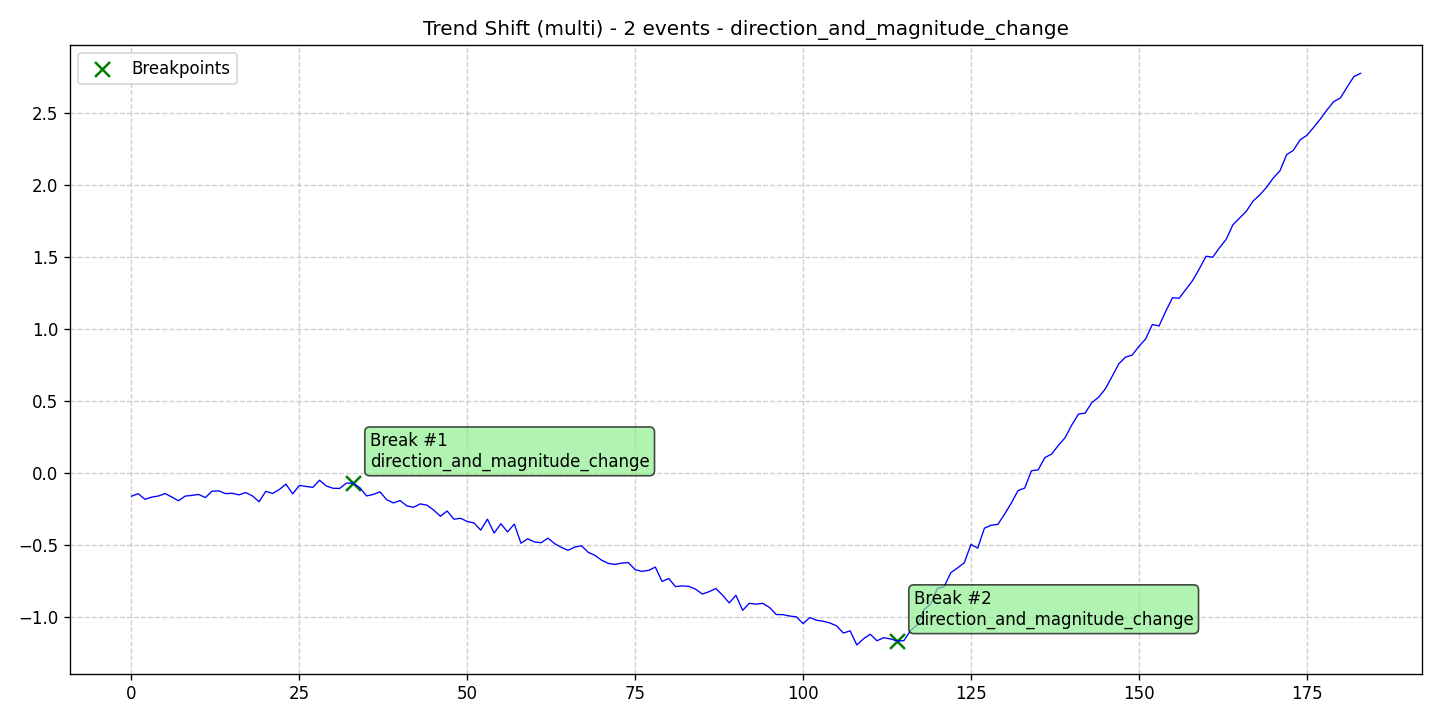

The table this chart was drawn from, first rows:
data, stationary, det_lin_up, det_lin_down, det_quad, det_cubic, det_exp, det_damped, stoc_trend, volatility, single_seas, multiple_seas, point_anom_single, point_anom_multi, collect_anom, context_anom, mean_shift, var_shift, trend_shift, date, is_break, is_anomaly, is_multi, location_beginning
-0.1623, 0, 0, 0, 0, 0, 0, 0, 0, 0, 0, 0, 0, 0, 0, 0, 0, 0, 1, 2020-01-01, 0, 0, 1, 0
-0.1445, 0, 0, 0, 0, 0, 0, 0, 0, 0, 0, 0, 0, 0, 0, 0, 0, 0, 1, 2020-01-02, 0, 0, 1, 0
-0.1837, 0, 0, 0, 0, 0, 0, 0, 0, 0, 0, 0, 0, 0, 0, 0, 0, 0, 1, 2020-01-03, 0, 0, 1, 0
-0.1687, 0, 0, 0, 0, 0, 0, 0, 0, 0, 0, 0, 0, 0, 0, 0, 0, 0, 1, 2020-01-04, 0, 0, 1, 0
-0.1611, 0, 0, 0, 0, 0, 0, 0, 0, 0, 0, 0, 0, 0, 0, 0, 0, 0, 1, 2020-01-05, 0, 0, 1, 0
-0.1436, 0, 0, 0, 0, 0, 0, 0, 0, 0, 0, 0, 0, 0, 0, 0, 0, 0, 1, 2020-01-06, 0, 0, 1, 0
-0.1678, 0, 0, 0, 0, 0, 0, 0, 0, 0, 0, 0, 0, 0, 0, 0, 0, 0, 1, 2020-01-07, 0, 0, 1, 0
-0.1941, 0, 0, 0, 0, 0, 0, 0, 0, 0, 0, 0, 0, 0, 0, 0, 0, 0, 1, 2020-01-08, 0, 0, 1, 0
-0.1614, 0, 0, 0, 0, 0, 0, 0, 0, 0, 0, 0, 0, 0, 0, 0, 0, 0, 1, 2020-01-09, 0, 0, 1, 0
-0.1565, 0, 0, 0, 0, 0, 0, 0, 0, 0, 0, 0, 0, 0, 0, 0, 0, 0, 1, 2020-01-10, 0, 0, 1, 0
-0.15, 0, 0, 0, 0, 0, 0, 0, 0, 0, 0, 0, 0, 0, 0, 0, 0, 0, 1, 2020-01-11, 0, 0, 1, 0
-0.172, 0, 0, 0, 0, 0, 0, 0, 0, 0, 0, 0, 0, 0, 0, 0, 0, 0, 1, 2020-01-12, 0, 0, 1, 0
-0.1275, 0, 0, 0, 0, 0, 0, 0, 0, 0, 0, 0, 0, 0, 0, 0, 0, 0, 1, 2020-01-13, 0, 0, 1, 0
-0.1249, 0, 0, 0, 0, 0, 0, 0, 0, 0, 0, 0, 0, 0, 0, 0, 0, 0, 1, 2020-01-14, 0, 0, 1, 0
-0.1443, 0, 0, 0, 0, 0, 0, 0, 0, 0, 0, 0, 0, 0, 0, 0, 0, 0, 1, 2020-01-15, 0, 0, 1, 0
-0.1418, 0, 0, 0, 0, 0, 0, 0, 0, 0, 0, 0, 0, 0, 0, 0, 0, 0, 1, 2020-01-16, 0, 0, 1, 0
-0.153, 0, 0, 0, 0, 0, 0, 0, 0, 0, 0, 0, 0, 0, 0, 0, 0, 0, 1, 2020-01-17, 0, 0, 1, 0
-0.1369, 0, 0, 0, 0, 0, 0, 0, 0, 0, 0, 0, 0, 0, 0, 0, 0, 0, 1, 2020-01-18, 0, 0, 1, 0
-0.1598, 0, 0, 0, 0, 0, 0, 0, 0, 0, 0, 0, 0, 0, 0, 0, 0, 0, 1, 2020-01-19, 0, 0, 1, 0
-0.2006, 0, 0, 0, 0, 0, 0, 0, 0, 0, 0, 0, 0, 0, 0, 0, 0, 0, 1, 2020-01-20, 0, 0, 1, 0
-0.1279, 0, 0, 0, 0, 0, 0, 0, 0, 0, 0, 0, 0, 0, 0, 0, 0, 0, 1, 2020-01-21, 0, 0, 1, 0
-0.1433, 0, 0, 0, 0, 0, 0, 0, 0, 0, 0, 0, 0, 0, 0, 0, 0, 0, 1, 2020-01-22, 0, 0, 1, 0
-0.1163, 0, 0, 0, 0, 0, 0, 0, 0, 0, 0, 0, 0, 0, 0, 0, 0, 0, 1, 2020-01-23, 0, 0, 1, 0
-0.07811, 0, 0, 0, 0, 0, 0, 0, 0, 0, 0, 0, 0, 0, 0, 0, 0, 0, 1, 2020-01-24, 0, 0, 1, 0
-0.1461, 0, 0, 0, 0, 0, 0, 0, 0, 0, 0, 0, 0, 0, 0, 0, 0, 0, 1, 2020-01-25, 0, 0, 1, 0
-0.08722, 0, 0, 0, 0, 0, 0, 0, 0, 0, 0, 0, 0, 0, 0, 0, 0, 0, 1, 2020-01-26, 0, 0, 1, 0
-0.09437, 0, 0, 0, 0, 0, 0, 0, 0, 0, 0, 0, 0, 0, 0, 0, 0, 0, 1, 2020-01-27, 0, 0, 1, 0
-0.1006, 0, 0, 0, 0, 0, 0, 0, 0, 0, 0, 0, 0, 0, 0, 0, 0, 0, 1, 2020-01-28, 0, 0, 1, 0
-0.05112, 0, 0, 0, 0, 0, 0, 0, 0, 0, 0, 0, 0, 0, 0, 0, 0, 0, 1, 2020-01-29, 0, 0, 1, 0
-0.0908, 0, 0, 0, 0, 0, 0, 0, 0, 0, 0, 0, 0, 0, 0, 0, 0, 0, 1, 2020-01-30, 0, 0, 1, 0
-0.1069, 0, 0, 0, 0, 0, 0, 0, 0, 0, 0, 0, 0, 0, 0, 0, 0, 0, 1, 2020-01-31, 0, 0, 1, 0
-0.1081, 0, 0, 0, 0, 0, 0, 0, 0, 0, 0, 0, 0, 0, 0, 0, 0, 0, 1, 2020-02-01, 0, 0, 1, 0
-0.07134, 0, 0, 0, 0, 0, 0, 0, 0, 0, 0, 0, 0, 0, 0, 0, 0, 0, 1, 2020-02-02, 0, 0, 1, 0
-0.07141, 0, 0, 0, 0, 0, 0, 0, 0, 0, 0, 0, 0, 0, 0, 0, 0, 0, 1, 2020-02-03, 1, 0, 1, 0
-0.1033, 0, 0, 0, 0, 0, 0, 0, 0, 0, 0, 0, 0, 0, 0, 0, 0, 0, 1, 2020-02-04, 0, 0, 1, 0
-0.1604, 0, 0, 0, 0, 0, 0, 0, 0, 0, 0, 0, 0, 0, 0, 0, 0, 0, 1, 2020-02-05, 0, 0, 1, 0
-0.1499, 0, 0, 0, 0, 0, 0, 0, 0, 0, 0, 0, 0, 0, 0, 0, 0, 0, 1, 2020-02-06, 0, 0, 1, 0
-0.132, 0, 0, 0, 0, 0, 0, 0, 0, 0, 0, 0, 0, 0, 0, 0, 0, 0, 1, 2020-02-07, 0, 0, 1, 0
-0.187, 0, 0, 0, 0, 0, 0, 0, 0, 0, 0, 0, 0, 0, 0, 0, 0, 0, 1, 2020-02-08, 0, 0, 1, 0
-0.209, 0, 0, 0, 0, 0, 0, 0, 0, 0, 0, 0, 0, 0, 0, 0, 0, 0, 1, 2020-02-09, 0, 0, 1, 0
-0.1924, 0, 0, 0, 0, 0, 0, 0, 0, 0, 0, 0, 0, 0, 0, 0, 0, 0, 1, 2020-02-10, 0, 0, 1, 0
-0.2297, 0, 0, 0, 0, 0, 0, 0, 0, 0, 0, 0, 0, 0, 0, 0, 0, 0, 1, 2020-02-11, 0, 0, 1, 0
-0.2391, 0, 0, 0, 0, 0, 0, 0, 0, 0, 0, 0, 0, 0, 0, 0, 0, 0, 1, 2020-02-12, 0, 0, 1, 0
-0.2157, 0, 0, 0, 0, 0, 0, 0, 0, 0, 0, 0, 0, 0, 0, 0, 0, 0, 1, 2020-02-13, 0, 0, 1, 0
-0.2245, 0, 0, 0, 0, 0, 0, 0, 0, 0, 0, 0, 0, 0, 0, 0, 0, 0, 1, 2020-02-14, 0, 0, 1, 0
-0.2587, 0, 0, 0, 0, 0, 0, 0, 0, 0, 0, 0, 0, 0, 0, 0, 0, 0, 1, 2020-02-15, 0, 0, 1, 0
-0.3017, 0, 0, 0, 0, 0, 0, 0, 0, 0, 0, 0, 0, 0, 0, 0, 0, 0, 1, 2020-02-16, 0, 0, 1, 0
-0.2651, 0, 0, 0, 0, 0, 0, 0, 0, 0, 0, 0, 0, 0, 0, 0, 0, 0, 1, 2020-02-17, 0, 0, 1, 0
-0.3218, 0, 0, 0, 0, 0, 0, 0, 0, 0, 0, 0, 0, 0, 0, 0, 0, 0, 1, 2020-02-18, 0, 0, 1, 0
-0.3162, 0, 0, 0, 0, 0, 0, 0, 0, 0, 0, 0, 0, 0, 0, 0, 0, 0, 1, 2020-02-19, 0, 0, 1, 0
-0.3378, 0, 0, 0, 0, 0, 0, 0, 0, 0, 0, 0, 0, 0, 0, 0, 0, 0, 1, 2020-02-20, 0, 0, 1, 0
-0.3482, 0, 0, 0, 0, 0, 0, 0, 0, 0, 0, 0, 0, 0, 0, 0, 0, 0, 1, 2020-02-21, 0, 0, 1, 0
-0.398, 0, 0, 0, 0, 0, 0, 0, 0, 0, 0, 0, 0, 0, 0, 0, 0, 0, 1, 2020-02-22, 0, 0, 1, 0
-0.3216, 0, 0, 0, 0, 0, 0, 0, 0, 0, 0, 0, 0, 0, 0, 0, 0, 0, 1, 2020-02-23, 0, 0, 1, 0
-0.4185, 0, 0, 0, 0, 0, 0, 0, 0, 0, 0, 0, 0, 0, 0, 0, 0, 0, 1, 2020-02-24, 0, 0, 1, 0
-0.3537, 0, 0, 0, 0, 0, 0, 0, 0, 0, 0, 0, 0, 0, 0, 0, 0, 0, 1, 2020-02-25, 0, 0, 1, 0
-0.4107, 0, 0, 0, 0, 0, 0, 0, 0, 0, 0, 0, 0, 0, 0, 0, 0, 0, 1, 2020-02-26, 0, 0, 1, 0
-0.3561, 0, 0, 0, 0, 0, 0, 0, 0, 0, 0, 0, 0, 0, 0, 0, 0, 0, 1, 2020-02-27, 0, 0, 1, 0
-0.4893, 0, 0, 0, 0, 0, 0, 0, 0, 0, 0, 0, 0, 0, 0, 0, 0, 0, 1, 2020-02-28, 0, 0, 1, 0
-0.4582, 0, 0, 0, 0, 0, 0, 0, 0, 0, 0, 0, 0, 0, 0, 0, 0, 0, 1, 2020-02-29, 0, 0, 1, 0
... 124 more rows
